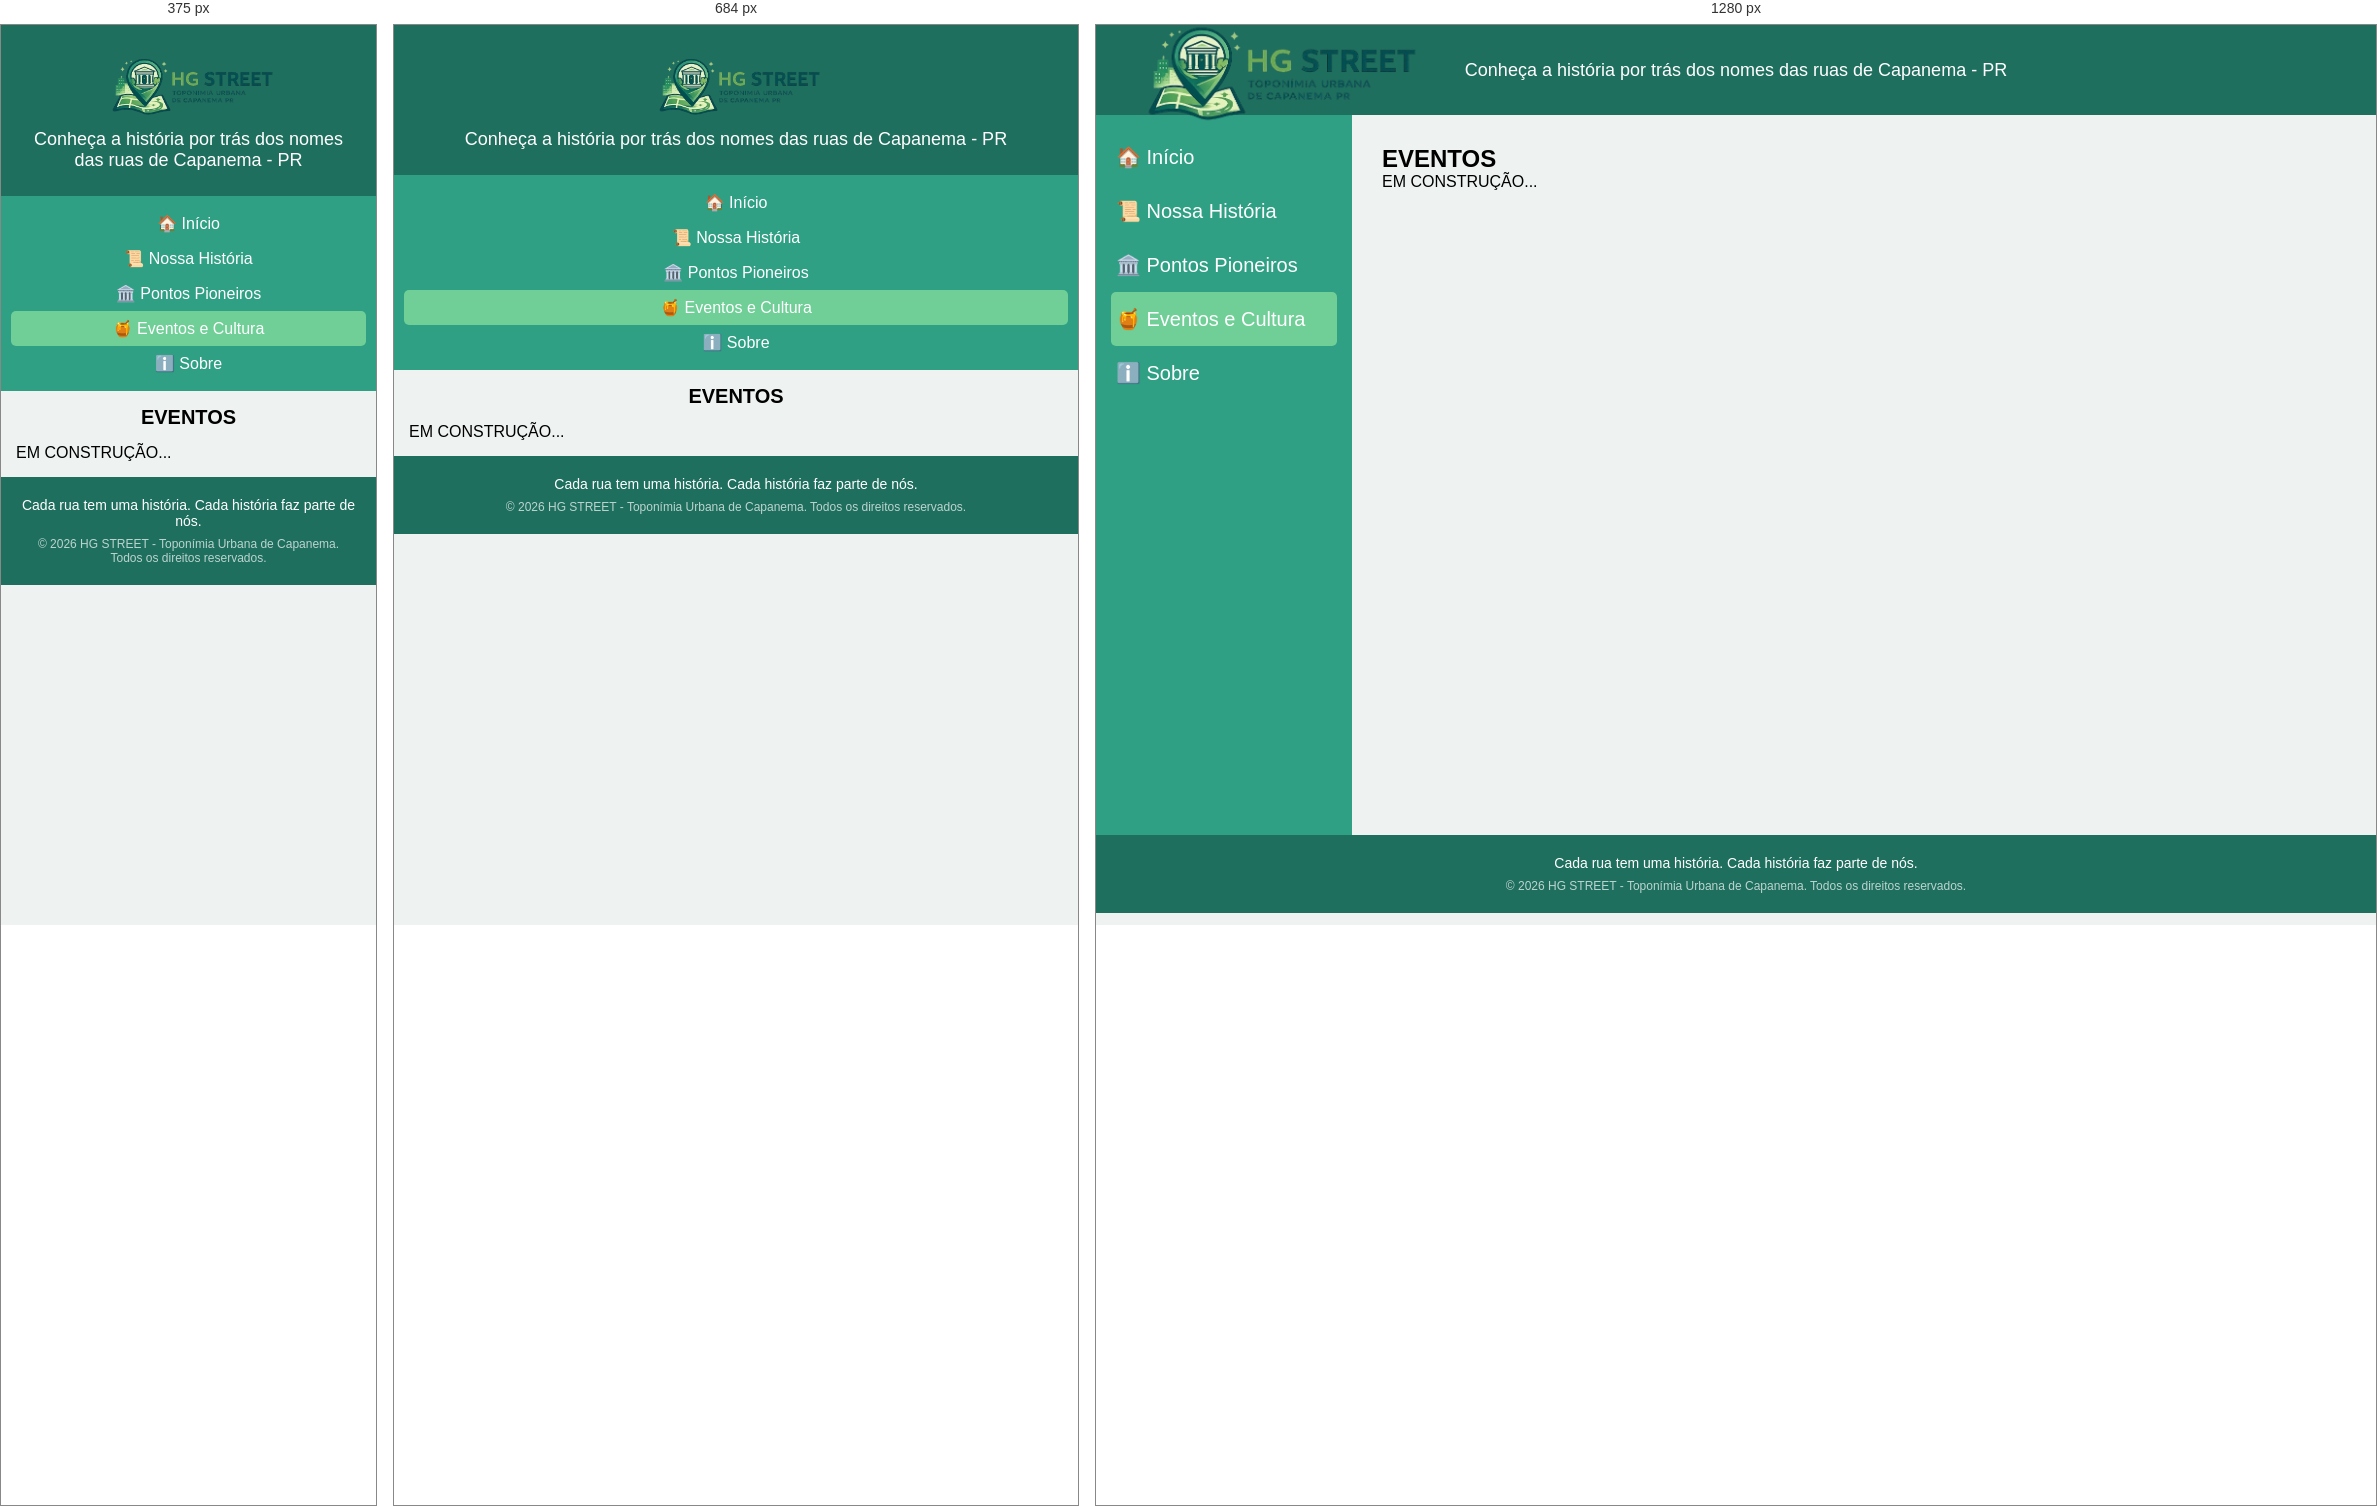
Rendered at 375 px, 684 px and 1280 px, left to right.

<!-- file: eventos.html -->
<!DOCTYPE html>
<html lang="pt-BR">
<head>
    <meta charset="UTF-8">
    <meta name="viewport" content="width=device-width, initial-scale=1.0">
    <title>HG STREET - Eventos</title>
    <link rel="stylesheet" href="../CENTRAL/style.css">
</head>
<body>

<header>

<div class="top-logo">

<img src="../IMAGENS/logo.png" alt="Logo HG STREET" class="logo-img">

<p>
Conheça a história por trás dos nomes das ruas de Capanema - PR
</p>

</div>

</header>

    <div class="layout">

        <aside>
            
             <a href="../CENTRAL/index.html">🏠 Início</a>
            <a href="../MENU/historia.html">📜 Nossa História</a>
            <a href="../MENU/pioneiros.html">🏛️ Pontos Pioneiros</a>
            <a href="../MENU/eventos.html"class="active">🍯 Eventos e Cultura</a>
            <a href="../MENU/sobre.html">ℹ️ Sobre</a>

        </aside>

        <main>
            <h2>EVENTOS</h2>
            <p>EM CONSTRUÇÃO...</p>
        </main>

    </div>

    <footer>
        <p>Cada rua tem uma história. Cada história faz parte de nós.</p>
        <p style="margin-top: 8px; opacity: 0.7; font-size: 12px;">&copy; 2026 HG STREET - Toponímia Urbana de Capanema. Todos os direitos reservados.</p>
    </footer>

</body>
</html>

/* @media block from style.css */
@media (max-width: 768px) {
    .pin {
        font-size: 24px; /* Diminui o tamanho do emoji do pin */
    }

    .nome-bairro, .nome-rua{
        font-size: 11px; /* Diminui a letra do nome do bairro */
        padding: 3px 6px; /* Diminui a caixinha do texto */
        bottom: 28px; /* Ajusta a distância para o balão não subir demais */
    }
}

/* @media block from style.css */
@media (max-width: 768px) {
    
    /* Move o menu lateral para cima e o mapa para baixo */
    .layout {
        flex-direction: column;
        min-height: auto;
    }

    /* O menu agora ocupa 100% da largura da tela */
    aside {
        width: 100%;
        padding: 10px;
        align-items: center; /* Centraliza os links no celular */
    }

    /* Diminui o tamanho dos links do menu para não ocuparem tanto espaço */
    aside a {
        font-size: 16px;
        padding: 8px 5px;
        width: 100%;
        text-align: center;
    }

    /* A caixinha de "Você está em:" se ajusta ao celular */
    .bairro-atual {
        margin-top: 10px;
        width: 100%;
    }

    /* A área do mapa também passa a ocupar a largura total disponível */
    main {
        width: 100%;
        padding: 15px;
    }

    /* Diminui o título principal (Ex: "Santa Cruz") */
    main h2 {
        font-size: 20px;
        text-align: center;
        margin-bottom: 15px;
    }

    /* Ajusta o texto do cabeçalho (topo) para caber na tela */
    .top-logo {
        flex-direction: column;
        gap: 5px;
        padding: 10px;
        text-align: center;
    }

    .logo-img {
        width: 180px; /* Diminui a logo no celular */
    }

    .top-logo p {
        font-size: 11px;
    }
    
    header {
        height: auto; /* Permite que o topo cresça se o texto quebrar linha */
        padding: 10px 0;
    }
}

/* @media block from style.css */
@media (max-width: 768px) {
    header {
        height: auto;
        padding: 15px;
    }
    
    .top-logo {
        flex-direction: column;
        gap: 10px;
    }
    
    .logo-img {
        width: 180px;
    }

    .top-logo p {
        /* No celular, desfaz o posicionamento absoluto para eles não cobrirem um ao outro */
        position: static;
        transform: none;
        white-space: normal;
        text-align: center;
    }
}

/* @media block from style.css */
@media (max-width: 600px) {
    .historia-topo {
        flex-direction: column;
        align-items: center;
    }
    
    .foto-perfil img {
        width: 100%;
        max-width: 250px;
    }
}